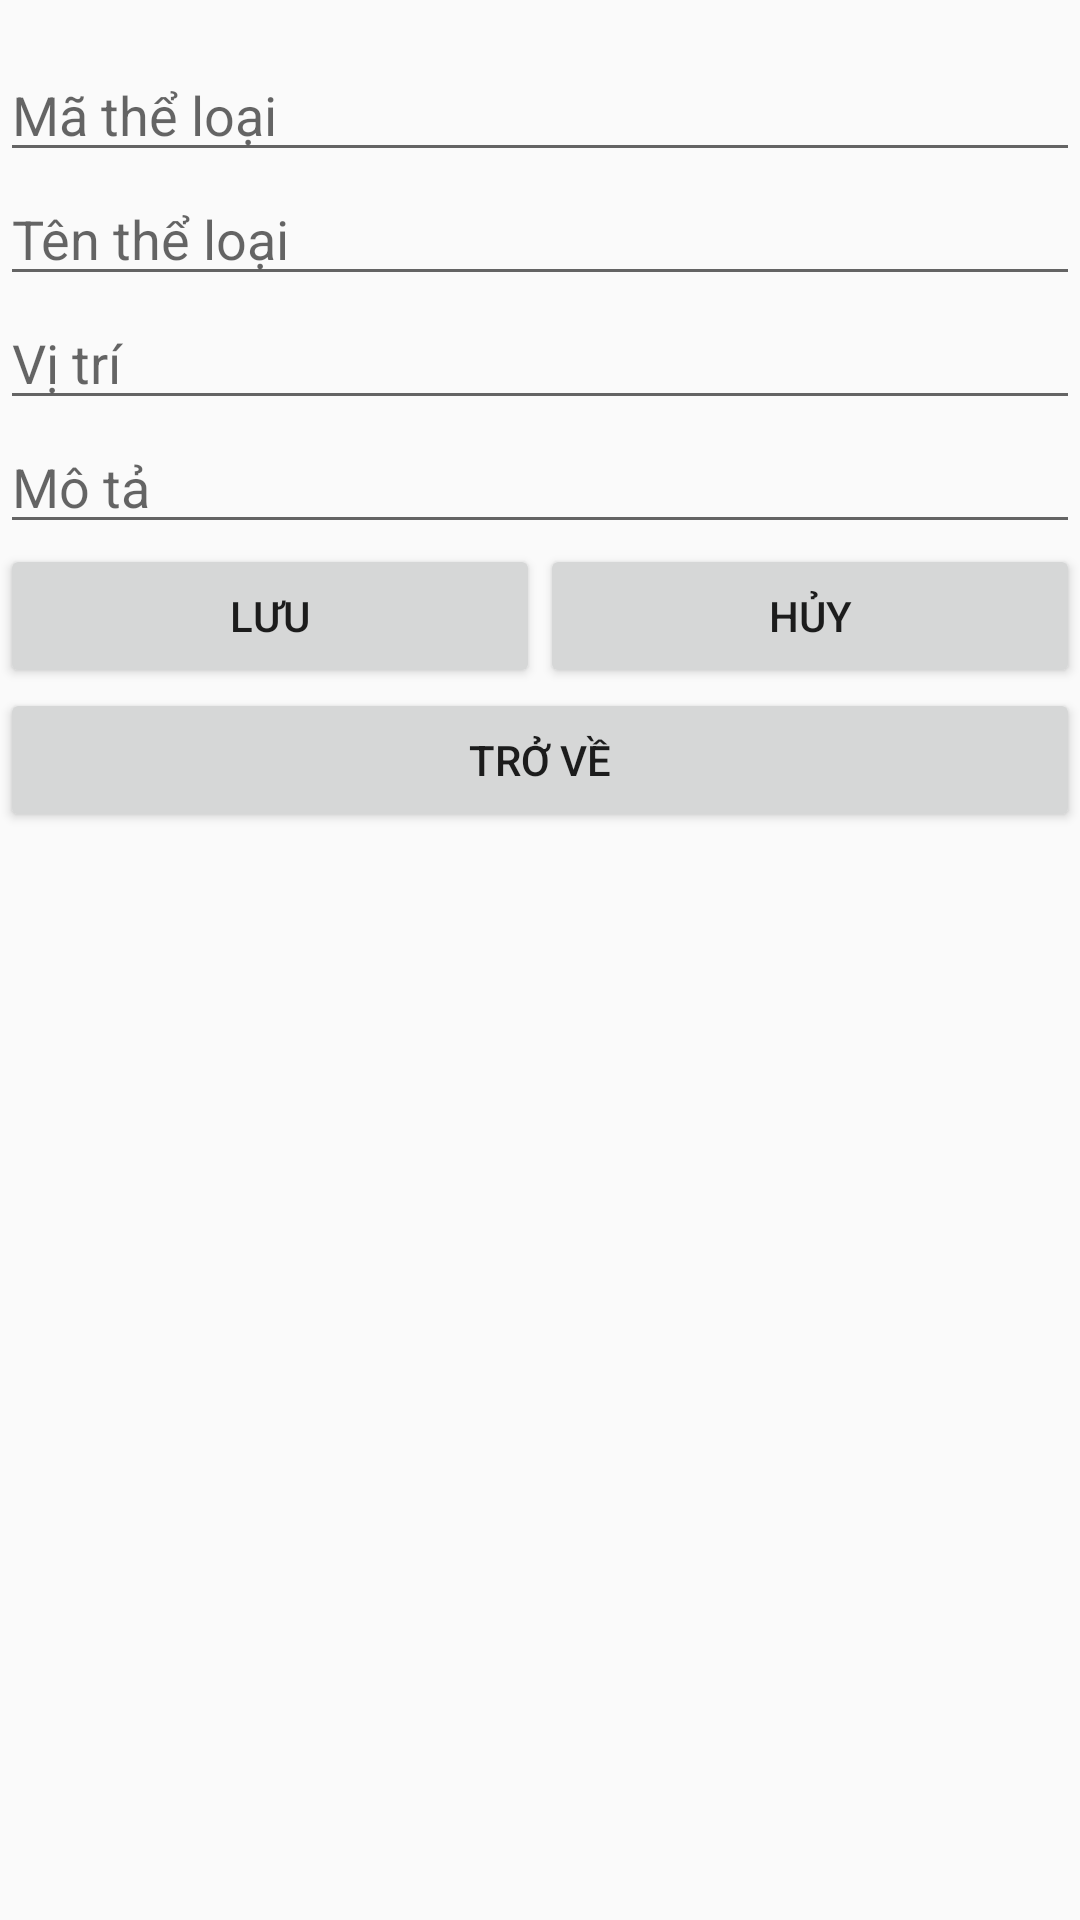

Android layout source for this screen:
<!-- AndroidManifest.xml: application theme AppTheme -->
<!-- res/layout/activity_the_loai.xml -->
<?xml version="1.0" encoding="utf-8"?>
<LinearLayout xmlns:android="http://schemas.android.com/apk/res/android"
    xmlns:app="http://schemas.android.com/apk/res-auto"
    xmlns:tools="http://schemas.android.com/tools"
    android:layout_width="match_parent"
    android:layout_height="match_parent"
    tools:context=".activity.TheLoaiActivity"
    android:orientation="vertical"
    android:layout_marginTop="@dimen/activity_vertical_margin"
    android:layout_marginRight="@dimen/activity_horizontal_margin"
    android:layout_marginBottom="@dimen/activity_vertical_margin"
    android:layout_marginLeft="@dimen/activity_horizontal_margin">
    <ImageView
        android:layout_width="wrap_content"
        android:layout_height="wrap_content"
        android:src="@drawable/logo"
        android:layout_gravity="center_horizontal"
        android:layout_marginBottom="16dp"/>
    <EditText
        android:id="@+id/edMaTheLoai"
        android:layout_width="match_parent"
        android:layout_height="wrap_content"
        android:hint="Mã thể loại"/>
    <EditText
        android:id="@+id/edTenTheLoai"
        android:layout_width="match_parent"
        android:layout_height="wrap_content"
        android:hint="Tên thể loại"/>
    <EditText
        android:id="@+id/edViTri"
        android:layout_width="match_parent"
        android:layout_height="wrap_content"
        android:hint="Vị trí"/>
    <EditText
        android:id="@+id/edMoTa"
        android:layout_width="match_parent"
        android:layout_height="wrap_content"
        android:hint="Mô tả"/>
    <LinearLayout
        android:layout_width="match_parent"
        android:layout_height="wrap_content"
        android:orientation="horizontal">
        <Button
            android:onClick="addTheLoai"
            android:layout_width="0dp"
            android:layout_height="wrap_content"
            android:layout_weight="1"
            android:text="Lưu"
            />
        <Button
            android:layout_width="0dp"
            android:layout_height="wrap_content"
            android:layout_weight="1"
            android:text="Hủy"
            android:onClick="clearForm"
            />
    </LinearLayout>
    <Button
        android:layout_width="match_parent"
        android:layout_height="wrap_content"
        android:text="@string/returnPreviousScreen"
        android:onClick="returnListTheLoaiActivity"/>
</LinearLayout>
<!-- resources referenced by this layout -->
<resources>
  <string name="returnPreviousScreen">Trở về</string>
  <style name="AppTheme" parent="Theme.AppCompat.Light.DarkActionBar">
          
          <item name="colorPrimary">@color/colorPrimary</item>
          <item name="colorPrimaryDark">@color/colorPrimaryDark</item>
          <item name="colorAccent">@color/colorAccent</item>
      </style>
  <!-- not gathered from this repository: default colours our renderer supplied (Android Studio template values) -->
  <color name="colorPrimary">#FF6200EE</color>
  <color name="colorPrimaryDark">#FF3700B3</color>
  <color name="colorAccent">#FF03DAC5</color>
</resources>
